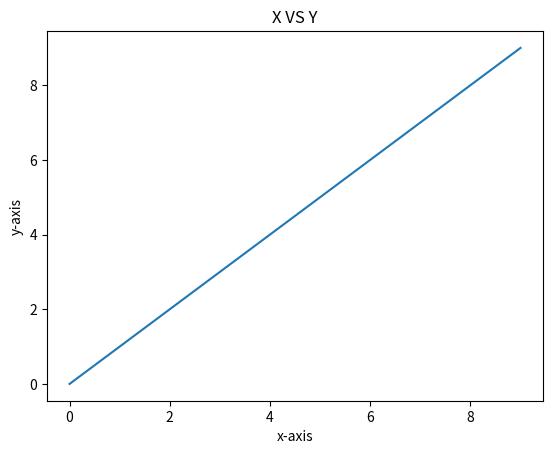

The script that saved this image:
import numpy as np
from matplotlib import pyplot as plt

x = np.arange(0, 10, 1)
y = np.arange(0, 10, 1)
z = plt.plot(x, y)
plt.xlabel("x-axis")
plt.ylabel("y-axis")
plt.title("X VS Y")
print(z)
